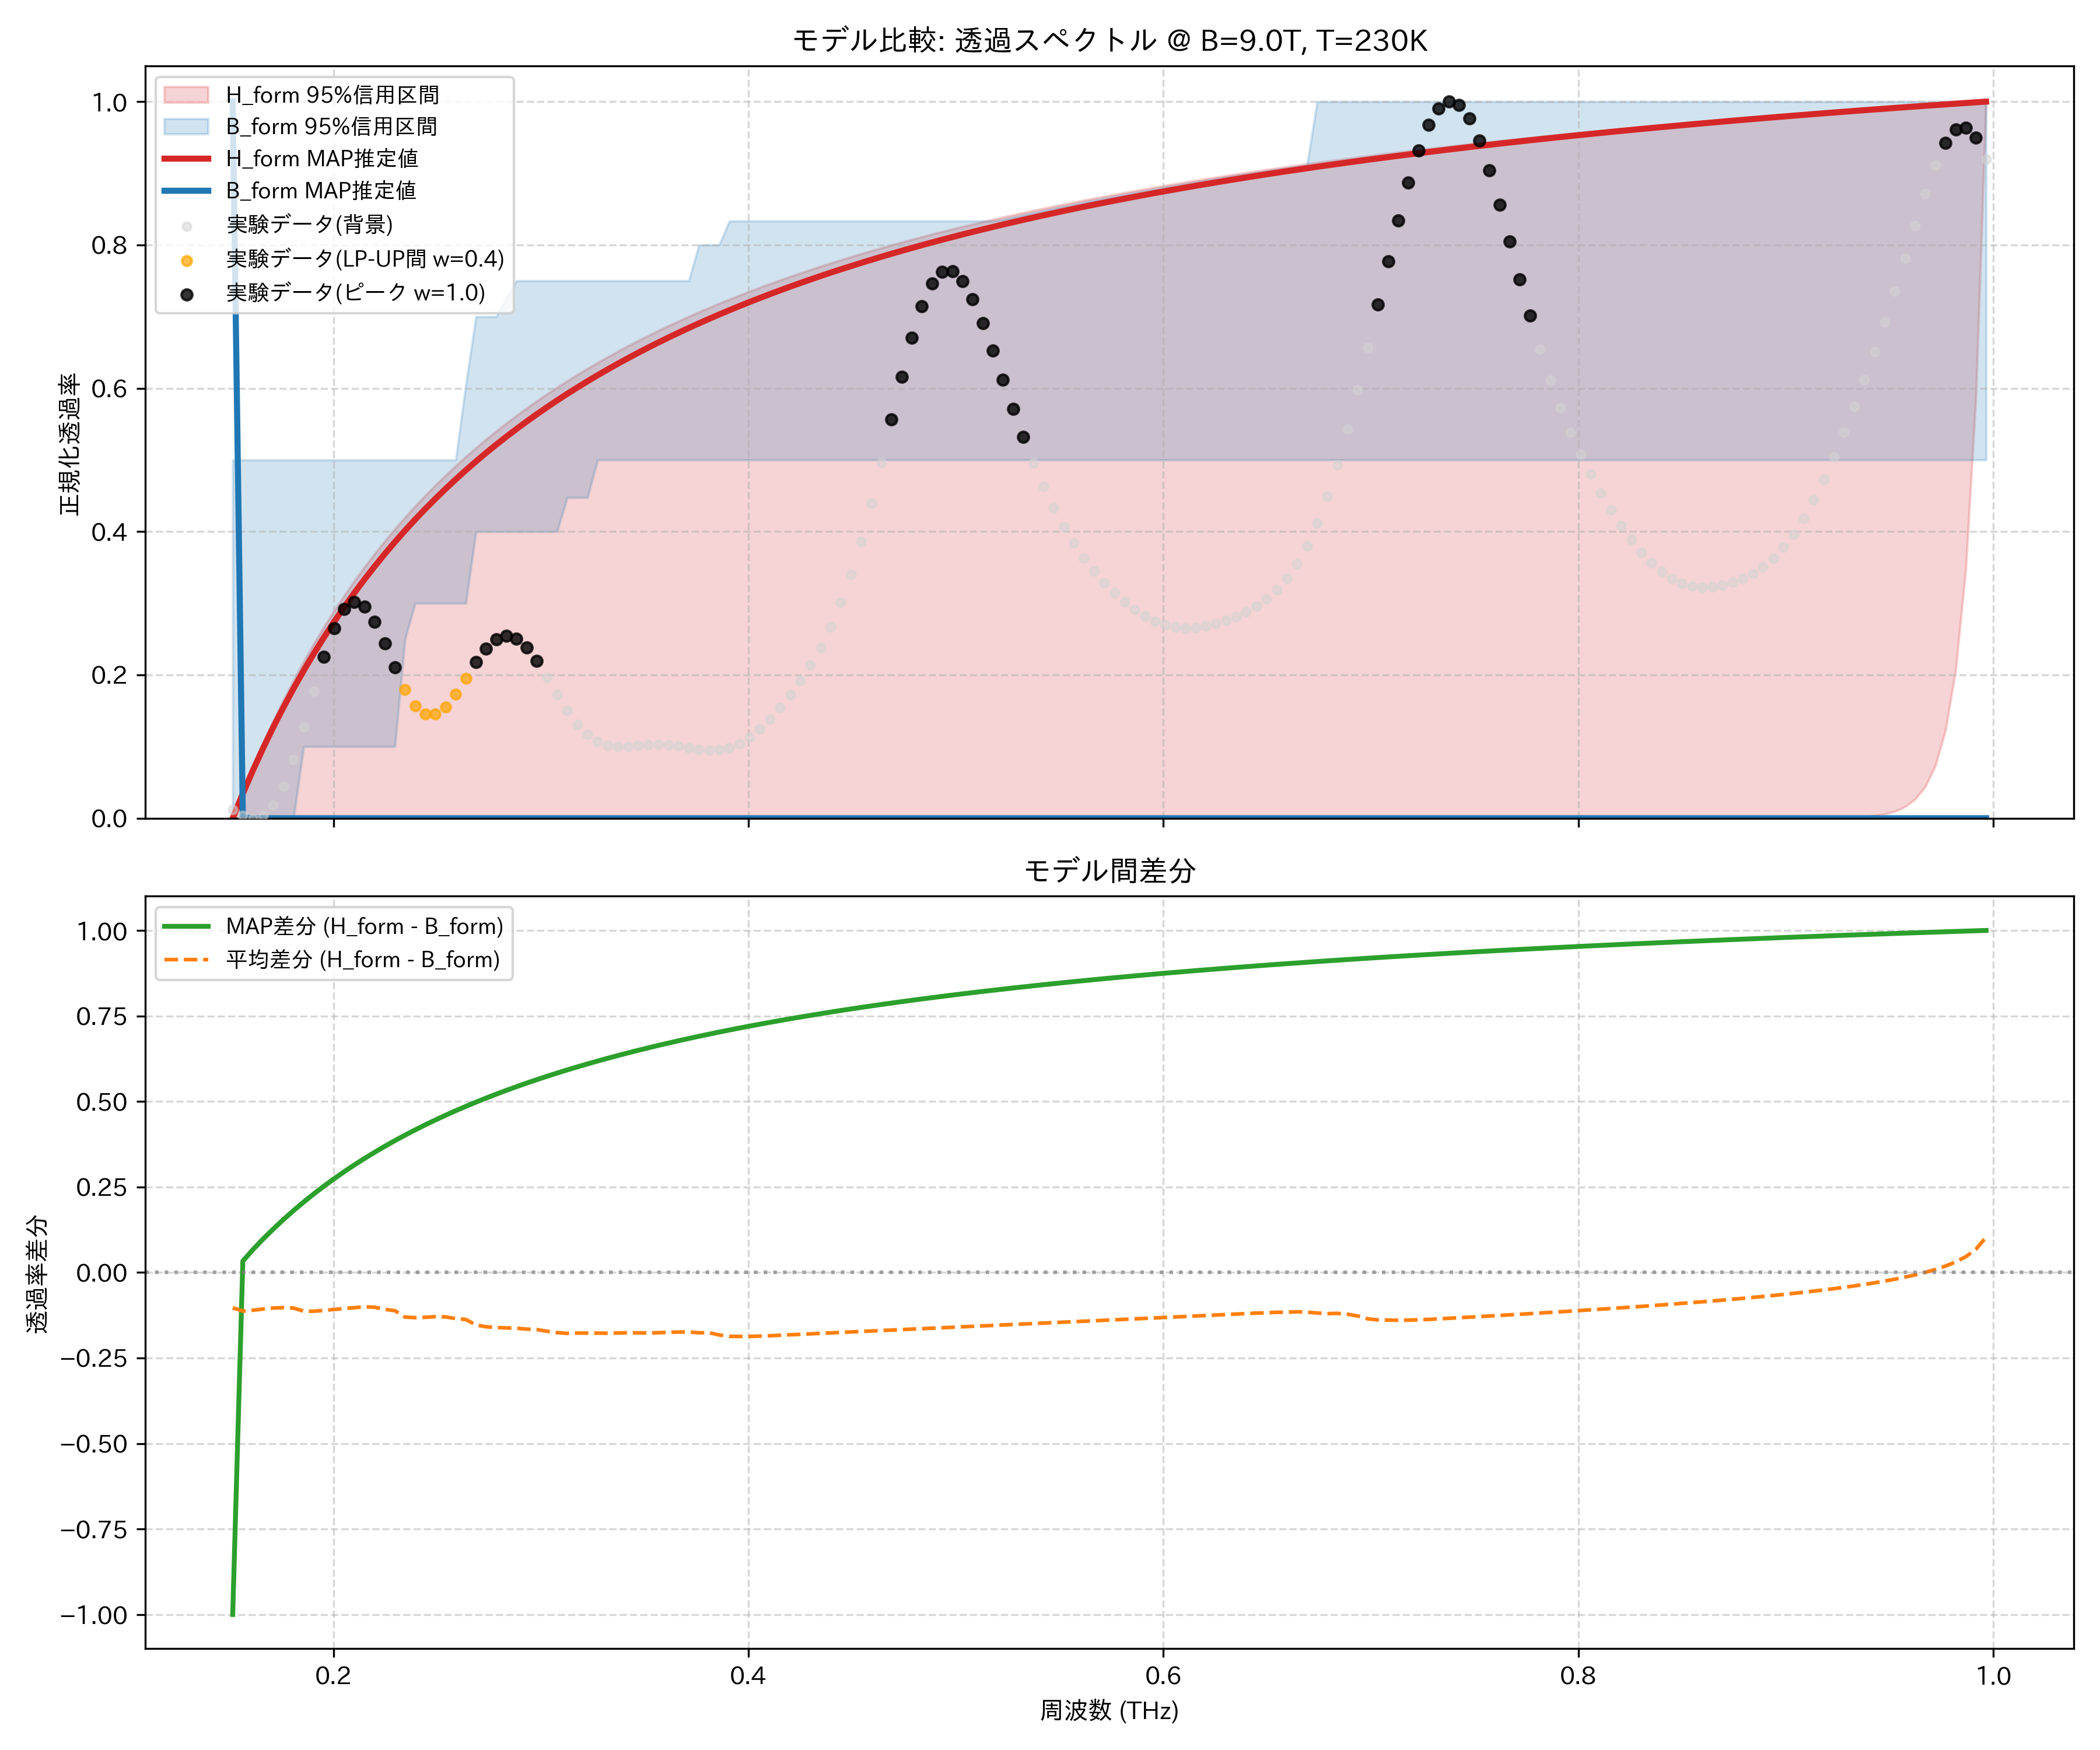

Source data for this figure (header and first rows):
frequency_thz, H_form_mean, H_form_map, H_form_lower_95, H_form_upper_95, B_form_mean, B_form_map, B_form_lower_95, B_form_upper_95, observed_normalized
0.1514, 0.0, 0.0, 0.0, 0.0, 0.1033, 1.0, 0.0, 0.5, 0.0123
0.1563, 0.02371, 0.03449, 1.8326058794655608e-209, 0.0372, 0.1366, 0.001082, 0.0, 0.5, 0.004159
0.1612, 0.04609, 0.06705, 6.821579194387934e-202, 0.07212, 0.1565, 1.1701198566047619e-06, 0.0, 0.5, 0.0
0.1661, 0.06726, 0.09784, 8.990983255186043e-195, 0.105, 0.1742, 1.2657429697784943e-09, 0.0, 0.5, 0.003685
0.171, 0.08732, 0.127, 4.591498958924541e-188, 0.1359, 0.1913, 1.369180478820749e-12, 0.0, 0.5, 0.01806
0.1759, 0.1064, 0.1547, 9.841180690075081e-182, 0.1651, 0.2091, 1.4810709822956979e-15, 0.0, 0.5, 0.04435
0.1808, 0.1244, 0.1809, 9.506239319729435e-176, 0.1927, 0.2284, 1.6021052655459151e-18, 0.0, 0.5, 0.08181
0.1856, 0.1417, 0.2059, 4.4103270748447355e-170, 0.2189, 0.2549, 1.733030565427582e-21, 0.1, 0.5, 0.1277
0.1905, 0.1581, 0.2297, 1.040399215759179e-164, 0.2437, 0.2715, 1.8746551835862134e-24, 0.1, 0.5, 0.1774
0.1954, 0.1737, 0.2523, 1.3135903978674582e-159, 0.2672, 0.2846, 2.0278534767097936e-27, 0.1, 0.5, 0.2253
0.2003, 0.1887, 0.274, 9.296502303620252e-155, 0.2896, 0.2968, 2.19357125460115e-30, 0.1, 0.5, 0.2651
0.2052, 0.203, 0.2946, 3.8451837344228806e-150, 0.3109, 0.3085, 2.372831619382996e-33, 0.1, 0.5, 0.2918
0.2101, 0.2167, 0.3144, 9.653543833204668e-146, 0.3312, 0.3197, 2.56674128188608e-36, 0.1, 0.5, 0.302
0.2149, 0.2299, 0.3333, 1.5224898828908283e-141, 0.3506, 0.3303, 2.7764973942195195e-39, 0.1, 0.5, 0.2953
0.2198, 0.2425, 0.3514, 1.5563474860071688e-137, 0.3691, 0.3442, 3.003394940702065e-42, 0.1, 0.5, 0.2743
0.2247, 0.2547, 0.3688, 1.0610538799924953e-133, 0.3868, 0.3626, 3.2488347327876403e-45, 0.1, 0.5, 0.2439
0.2296, 0.2663, 0.3854, 4.9519572257086705e-130, 0.4038, 0.3779, 3.514332057341768e-48, 0.1, 0.5, 0.2103
0.2345, 0.2776, 0.4014, 1.620325545279747e-126, 0.42, 0.408, 3.8015260316618274e-51, 0.25, 0.5, 0.1798
0.2394, 0.2884, 0.4168, 3.79958825076528e-123, 0.4356, 0.4205, 4.112189722997566e-54, 0.3, 0.5, 0.1571
0.2443, 0.2988, 0.4316, 6.515298068554564e-120, 0.4505, 0.4299, 4.4482410950469043e-57, 0.3, 0.5, 0.1454
0.2491, 0.3089, 0.4459, 8.322577305329447e-117, 0.4649, 0.4382, 4.811754849005489e-60, 0.3, 0.5, 0.1452
0.254, 0.3186, 0.4596, 8.05646015189438e-114, 0.4786, 0.4485, 5.204975232279695e-63, 0.3, 0.5, 0.1553
0.2589, 0.3281, 0.4728, 6.0043345553916856e-111, 0.4919, 0.4629, 5.630329893935573e-66, 0.3, 0.5, 0.1731
0.2638, 0.3372, 0.4856, 3.496053306345526e-108, 0.5047, 0.4747, 6.090444872426455e-69, 0.3, 0.605, 0.1951
0.2687, 0.346, 0.4979, 1.6120411699497101e-105, 0.517, 0.4994, 6.588160808129399e-72, 0.4, 0.7, 0.2175
0.2736, 0.3545, 0.5098, 5.961114355625325e-103, 0.5289, 0.5133, 7.126550480792168e-75, 0.4, 0.7, 0.2368
0.2785, 0.3628, 0.5213, 1.7886021935046493e-100, 0.5403, 0.5238, 7.708937780107564e-78, 0.4, 0.7, 0.2498
0.2833, 0.3708, 0.5324, 4.402139241396025e-98, 0.5513, 0.5329, 8.338918226670659e-81, 0.4, 0.7262, 0.2547
0.2882, 0.3786, 0.5432, 8.978077503304858e-96, 0.562, 0.5416, 9.020381169834497e-84, 0.4, 0.75, 0.2507
0.2931, 0.3862, 0.5536, 1.5317311578120064e-93, 0.5723, 0.5518, 9.757533799630709e-87, 0.4, 0.75, 0.2382
0.298, 0.3936, 0.5637, 2.205464421479711e-91, 0.5823, 0.5604, 1.0554927120966442e-89, 0.4, 0.75, 0.2193
0.3029, 0.4007, 0.5735, 2.70224817035368e-89, 0.592, 0.5726, 1.1417484050438055e-92, 0.4, 0.75, 0.1963
0.3078, 0.4077, 0.5829, 2.8393439748395126e-87, 0.6013, 0.5836, 1.2350529809258266e-95, 0.4, 0.75, 0.1724
0.3127, 0.4145, 0.5921, 2.5770743500929166e-85, 0.6103, 0.5925, 1.335982479988575e-98, 0.4475, 0.75, 0.15
0.3175, 0.4211, 0.6011, 2.0342559766016237e-83, 0.6191, 0.5982, 1.4451600169401302e-101, 0.4475, 0.75, 0.1311
0.3224, 0.4275, 0.6097, 1.4054887477430378e-81, 0.6276, 0.6047, 1.5632596279107056e-104, 0.4475, 0.75, 0.1166
0.3273, 0.4338, 0.6181, 8.531761240568375e-80, 0.6359, 0.6111, 1.691010431792825e-107, 0.5, 0.75, 0.1069
0.3322, 0.4399, 0.6263, 4.585074438726571e-78, 0.6439, 0.6176, 1.829201131646785e-110, 0.5, 0.75, 0.1015
0.3371, 0.4459, 0.6342, 2.194037231931206e-76, 0.6516, 0.6228, 1.9786848839663533e-113, 0.5, 0.75, 0.09951
0.342, 0.4517, 0.642, 9.395130990966023e-75, 0.6592, 0.6279, 2.1403845658639267e-116, 0.5, 0.75, 0.0998
0.3468, 0.4574, 0.6495, 3.617190074751733e-73, 0.6665, 0.6339, 2.315298472692983e-119, 0.5, 0.75, 0.1012
0.3517, 0.463, 0.6568, 1.2577186655710814e-71, 0.6736, 0.6399, 2.5045064812876013e-122, 0.5, 0.75, 0.1025
0.3566, 0.4684, 0.6639, 3.966129755640848e-70, 0.6806, 0.6446, 2.7091767168648926e-125, 0.5, 0.75, 0.1031
0.3615, 0.4738, 0.6708, 1.138806296263833e-68, 0.6873, 0.6488, 2.9305727647539444e-128, 0.5, 0.75, 0.1025
0.3664, 0.479, 0.6776, 2.988601511269221e-67, 0.6939, 0.6532, 3.170061471459053e-131, 0.5, 0.75, 0.1008
0.3713, 0.4841, 0.6842, 7.194002219020943e-66, 0.7003, 0.6581, 3.4291213832637065e-134, 0.5, 0.75, 0.09841
0.3762, 0.4891, 0.6906, 1.5937708237251717e-64, 0.7065, 0.6655, 3.7093518744115267e-137, 0.5, 0.8, 0.09618
0.381, 0.494, 0.6968, 3.2600677844107526e-63, 0.7125, 0.6702, 4.012483021264396e-140, 0.5, 0.8, 0.09495
0.3859, 0.4988, 0.7029, 6.175821190727384e-62, 0.7184, 0.6816, 4.340386283382529e-143, 0.5, 0.8, 0.09552
0.3908, 0.5036, 0.7089, 1.0866398005667763e-60, 0.7242, 0.6904, 4.695086057470406e-146, 0.5, 0.8333, 0.09851
0.3957, 0.5082, 0.7147, 1.7807072648396402e-59, 0.7298, 0.6953, 5.07877217552142e-149, 0.5, 0.8333, 0.1043
0.4006, 0.5127, 0.7204, 2.7248979416734755e-58, 0.7353, 0.6998, 5.493813424314289e-152, 0.5, 0.8333, 0.113
0.4055, 0.5172, 0.7259, 3.9033597441039096e-57, 0.7406, 0.7034, 5.942772169748026e-155, 0.5, 0.8333, 0.1245
0.4104, 0.5216, 0.7313, 5.246694138263677e-56, 0.7459, 0.7066, 6.428420176271951e-158, 0.5, 0.8333, 0.1384
0.4152, 0.5259, 0.7366, 6.632409942642016e-55, 0.751, 0.7095, 6.953755719100332e-161, 0.5, 0.8333, 0.1544
0.4201, 0.5301, 0.7418, 7.901859204367938e-54, 0.7559, 0.7124, 7.522022094854501e-164, 0.5, 0.8333, 0.1723
0.425, 0.5343, 0.7468, 8.890993200272712e-53, 0.7608, 0.7151, 8.1367276448973e-167, 0.5, 0.8333, 0.1919
0.4299, 0.5384, 0.7518, 9.466390981788708e-52, 0.7655, 0.7178, 8.801667415008002e-170, 0.5, 0.8333, 0.2137
0.4348, 0.5424, 0.7566, 9.555282049951915e-51, 0.7702, 0.7205, 9.520946585079236e-173, 0.5, 0.8333, 0.2383
0.4397, 0.5464, 0.7613, 9.1601592385906e-50, 0.7747, 0.723, 1.0299005813530795e-175, 0.5, 0.8333, 0.2669
... 114 more rows
